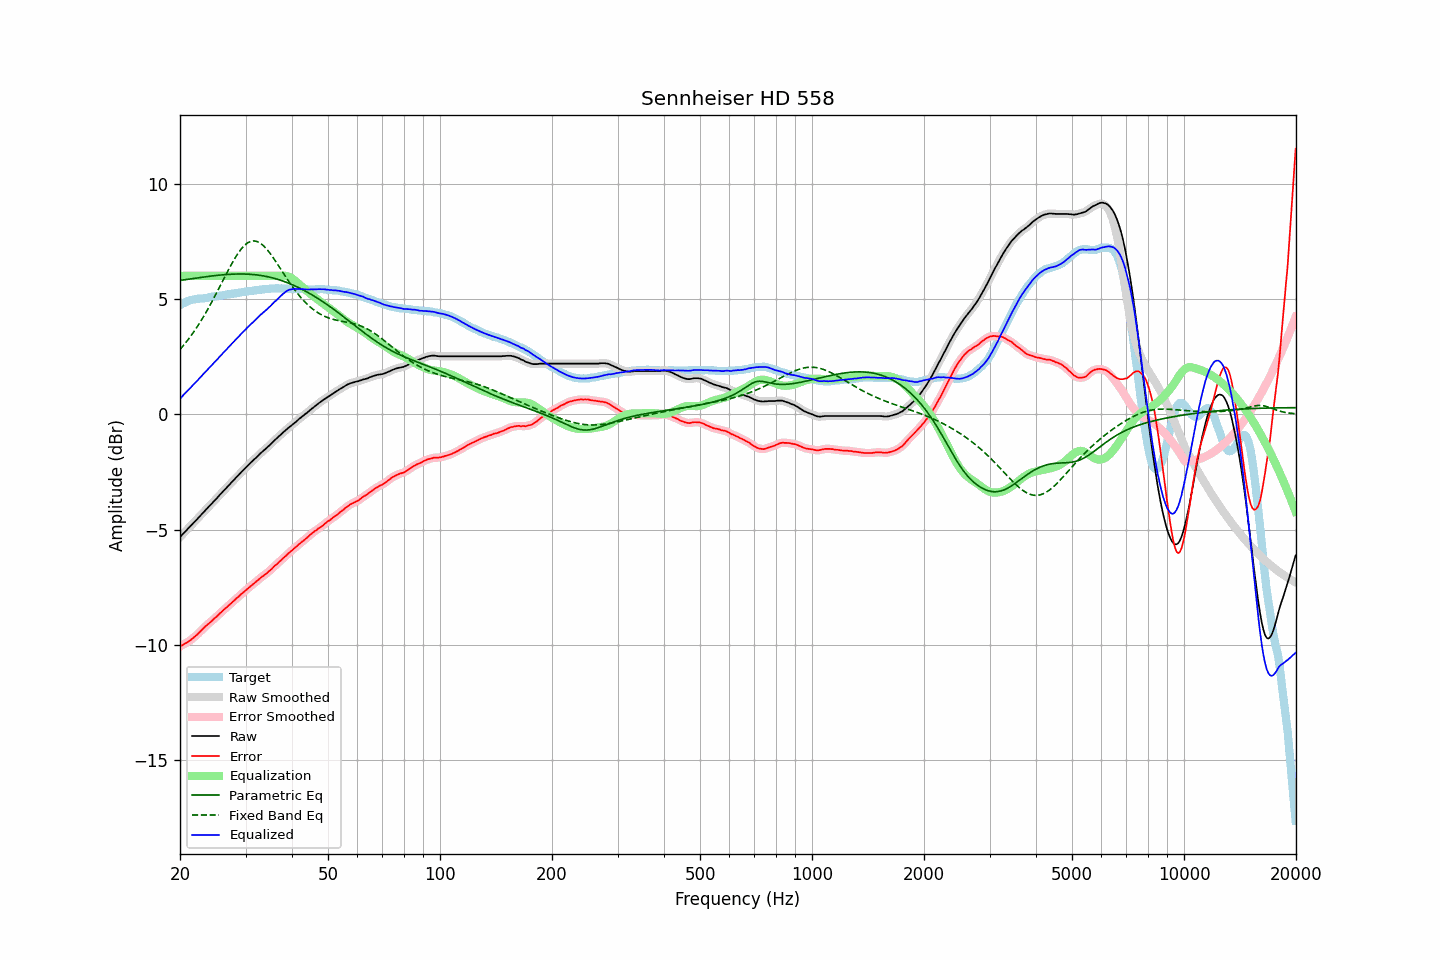

The table this chart was drawn from, first rows:
frequency, raw, error, smoothed, error_smoothed, equalization, parametric_eq, fixed_band_eq, equalized_raw, equalized_smoothed, target
20.00, -5.33, -10.06, -5.33, -10.06, 6.00, 5.80, 2.81, 0.67, 0.67, 4.74
20.20, -5.26, -10.03, -5.25, -10.03, 6.00, 5.81, 2.89, 0.74, 0.75, 4.78
20.40, -5.17, -9.99, -5.18, -9.99, 6.00, 5.82, 2.97, 0.83, 0.82, 4.82
20.61, -5.11, -9.94, -5.11, -9.95, 6.00, 5.83, 3.06, 0.89, 0.89, 4.83
20.81, -5.03, -9.91, -5.03, -9.91, 6.00, 5.84, 3.14, 0.97, 0.97, 4.87
21.02, -4.96, -9.87, -4.96, -9.87, 6.00, 5.85, 3.23, 1.04, 1.04, 4.91
21.23, -4.89, -9.82, -4.89, -9.82, 6.00, 5.86, 3.32, 1.11, 1.11, 4.93
21.44, -4.81, -9.77, -4.81, -9.77, 6.00, 5.87, 3.42, 1.19, 1.19, 4.95
21.66, -4.74, -9.71, -4.74, -9.71, 6.00, 5.88, 3.52, 1.26, 1.26, 4.97
21.87, -4.66, -9.65, -4.67, -9.65, 6.00, 5.89, 3.62, 1.34, 1.33, 4.98
22.09, -4.59, -9.60, -4.59, -9.59, 6.00, 5.90, 3.72, 1.41, 1.41, 5.00
22.31, -4.52, -9.54, -4.52, -9.53, 6.00, 5.91, 3.83, 1.48, 1.48, 5.01
22.54, -4.45, -9.46, -4.45, -9.46, 6.00, 5.92, 3.93, 1.55, 1.55, 5.01
22.76, -4.37, -9.40, -4.37, -9.39, 6.00, 5.93, 4.05, 1.63, 1.63, 5.02
22.99, -4.30, -9.32, -4.30, -9.32, 6.00, 5.94, 4.16, 1.70, 1.70, 5.02
23.22, -4.23, -9.26, -4.22, -9.25, 6.00, 5.95, 4.28, 1.77, 1.78, 5.03
23.45, -4.14, -9.18, -4.15, -9.19, 6.00, 5.96, 4.39, 1.86, 1.85, 5.04
23.69, -4.08, -9.13, -4.07, -9.13, 6.00, 5.97, 4.52, 1.92, 1.93, 5.05
23.92, -3.99, -9.06, -4.00, -9.07, 6.00, 5.98, 4.64, 2.01, 2.00, 5.07
24.16, -3.92, -9.01, -3.92, -9.01, 6.00, 5.99, 4.77, 2.08, 2.08, 5.09
24.40, -3.85, -8.95, -3.85, -8.95, 6.00, 6.00, 4.90, 2.15, 2.15, 5.10
24.65, -3.78, -8.87, -3.78, -8.88, 6.00, 6.01, 5.03, 2.22, 2.22, 5.10
24.89, -3.70, -8.82, -3.71, -8.82, 6.00, 6.01, 5.16, 2.30, 2.29, 5.12
25.14, -3.63, -8.76, -3.63, -8.75, 6.00, 6.02, 5.30, 2.37, 2.37, 5.13
25.39, -3.55, -8.69, -3.56, -8.69, 6.00, 6.03, 5.43, 2.45, 2.44, 5.14
25.65, -3.48, -8.62, -3.48, -8.62, 6.00, 6.04, 5.57, 2.52, 2.52, 5.14
25.91, -3.41, -8.56, -3.40, -8.55, 6.00, 6.04, 5.70, 2.59, 2.60, 5.15
26.16, -3.32, -8.49, -3.33, -8.49, 6.00, 6.05, 5.84, 2.68, 2.67, 5.16
26.43, -3.26, -8.43, -3.26, -8.43, 6.00, 6.06, 5.98, 2.74, 2.74, 5.17
26.69, -3.19, -8.38, -3.18, -8.37, 6.00, 6.06, 6.11, 2.81, 2.82, 5.19
26.96, -3.11, -8.31, -3.11, -8.31, 6.00, 6.07, 6.25, 2.89, 2.89, 5.20
27.23, -3.04, -8.25, -3.03, -8.25, 6.00, 6.07, 6.38, 2.96, 2.97, 5.21
27.50, -2.96, -8.18, -2.96, -8.18, 6.00, 6.07, 6.50, 3.04, 3.04, 5.23
27.77, -2.88, -8.11, -2.88, -8.12, 6.00, 6.08, 6.63, 3.12, 3.12, 5.23
28.05, -2.81, -8.06, -2.81, -8.05, 6.00, 6.08, 6.75, 3.19, 3.19, 5.25
28.33, -2.73, -7.98, -2.74, -7.99, 6.00, 6.08, 6.86, 3.27, 3.26, 5.25
28.62, -2.67, -7.93, -2.67, -7.93, 6.00, 6.08, 6.97, 3.33, 3.33, 5.27
28.90, -2.59, -7.87, -2.59, -7.86, 6.00, 6.08, 7.07, 3.41, 3.41, 5.27
29.19, -2.52, -7.80, -2.52, -7.81, 6.00, 6.08, 7.16, 3.48, 3.48, 5.28
29.48, -2.44, -7.75, -2.45, -7.74, 6.00, 6.08, 7.24, 3.56, 3.55, 5.30
29.78, -2.38, -7.69, -2.37, -7.69, 6.00, 6.08, 7.32, 3.62, 3.63, 5.31
30.08, -2.31, -7.63, -2.31, -7.63, 6.00, 6.08, 7.37, 3.69, 3.69, 5.32
30.38, -2.24, -7.56, -2.24, -7.56, 6.00, 6.08, 7.43, 3.76, 3.76, 5.33
30.68, -2.17, -7.50, -2.17, -7.50, 6.00, 6.07, 7.47, 3.83, 3.83, 5.34
30.99, -2.10, -7.44, -2.10, -7.45, 6.00, 6.07, 7.50, 3.90, 3.90, 5.35
31.30, -2.04, -7.39, -2.03, -7.39, 6.00, 6.06, 7.51, 3.96, 3.97, 5.35
31.61, -1.97, -7.34, -1.97, -7.34, 6.00, 6.06, 7.52, 4.03, 4.03, 5.37
31.93, -1.91, -7.28, -1.90, -7.28, 6.00, 6.05, 7.51, 4.09, 4.10, 5.37
32.24, -1.83, -7.21, -1.83, -7.22, 6.00, 6.04, 7.49, 4.17, 4.17, 5.38
32.57, -1.77, -7.15, -1.77, -7.16, 6.00, 6.03, 7.46, 4.23, 4.23, 5.39
32.89, -1.69, -7.10, -1.70, -7.10, 6.00, 6.02, 7.42, 4.31, 4.30, 5.41
33.22, -1.64, -7.04, -1.63, -7.04, 6.00, 6.01, 7.36, 4.36, 4.37, 5.41
33.55, -1.57, -7.00, -1.58, -6.99, 6.00, 6.00, 7.30, 4.43, 4.42, 5.42
33.89, -1.52, -6.94, -1.51, -6.94, 6.00, 5.99, 7.23, 4.48, 4.49, 5.42
34.23, -1.46, -6.90, -1.45, -6.89, 6.00, 5.97, 7.16, 4.54, 4.55, 5.44
34.57, -1.39, -6.82, -1.39, -6.83, 6.00, 5.96, 7.07, 4.61, 4.61, 5.44
34.92, -1.33, -6.77, -1.32, -6.77, 6.00, 5.94, 6.98, 4.67, 4.68, 5.45
35.27, -1.26, -6.71, -1.25, -6.70, 6.00, 5.92, 6.89, 4.74, 4.75, 5.45
35.62, -1.19, -6.64, -1.19, -6.64, 6.00, 5.91, 6.79, 4.81, 4.81, 5.45
35.97, -1.11, -6.56, -1.12, -6.57, 6.00, 5.89, 6.68, 4.89, 4.88, 5.45
... 635 more rows
